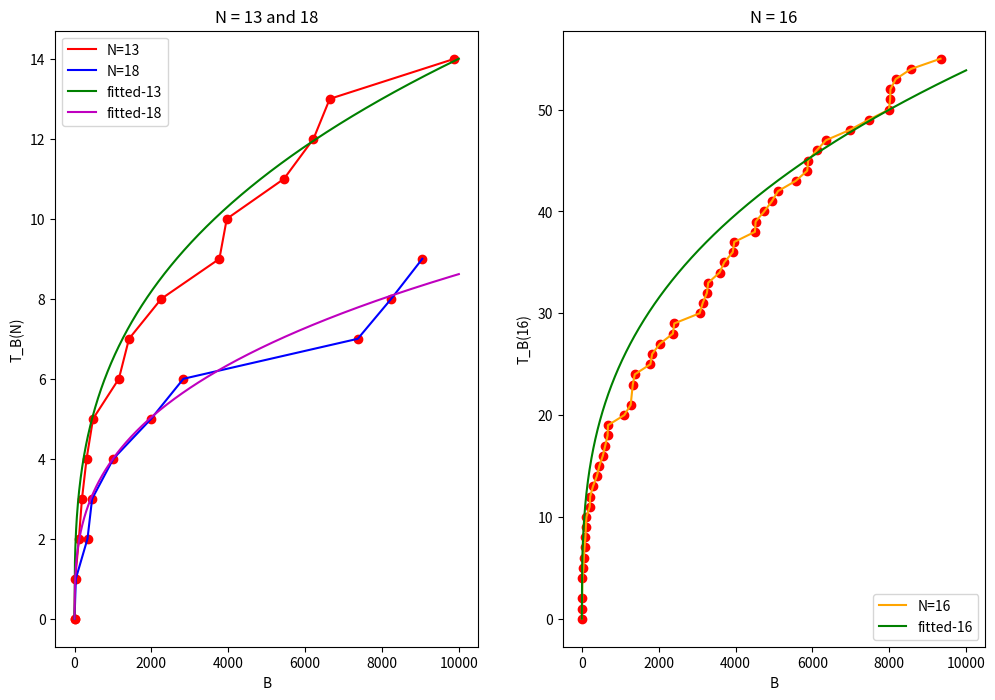

Write the Python code that produced this figure.
import numpy as np
import matplotlib
import matplotlib.pyplot as plt
from collections import Counter


def points_to_plot(d_list):
    my_d_list = d_list.copy()
    my_d_list = [abs(x) for x in my_d_list]
    counts = dict(Counter(my_d_list))
    my_d_list = [(k,v) for k,v in dict(counts).items()]
    my_d_list.sort()
    i = 0
    output = []
    for x,f in my_d_list:
        i += f
        output.append((x,i))
        # output.append((x,i / float(x)**(1.0/3.0)))
    return [(0,0)]+output

fig, ax = plt.subplots(1,2,figsize=(12, 8))

ax[0].set_xlabel('B')
ax[0].set_ylabel('T_B(N)')
ax[1].set_xlabel('B')
ax[1].set_ylabel('T_B(N)')


G_13 = [17, 113, 193, 313, 481, 1153, 1417, 2257, 3769, 3961, 5449, 6217, 6641, 9881]
G_18 = [33, 337, 457, 1009, 1993, 2833, 7369, 8241, 9049]

G_16 = [ -8030, -8022, -7990, -7462, -6970, -6110, -5106, -3966, -3927, -3255, -3066, -2405, -2030, -1326, -1271, -671, -455, -290, -119, -15, 1, 
10, 15, 41, 51, 70, 93, 105, 205, 217, 391, 546, 609, 679, 1105, 1326, 1378, 1785, 1830, 2370, 3145, 3289, 3585, 3705, 4505, 4522, 4745, 
4945, 5565, 5865, 5890, 6355, 8169, 8570, 9334 ]

points_to_plot_13 = points_to_plot(G_13)
points_to_plot_18 = points_to_plot(G_18)
points_to_plot_16 = points_to_plot(G_16)

# KAPPA_13 = 1.65  # 2.535 times too big
# KAPPA_18 = 1.50  # 5000, 7  # 3.75 times too big
# KAPPA_16 = 12.4  # 20000, 9  # 5 times too big

KAPPA_13 = 0.65
KAPPA_18 = 0.4  
KAPPA_16 = 2.5

x = np.linspace(0,10000,1000)

y_13 = KAPPA_13 * np.cbrt(x)
y_18 = KAPPA_18 * np.cbrt(x)
y_16 = KAPPA_16 * np.cbrt(x)

ax = plt.subplot(1, 2, 1)
ax.set_title("N = 13 and 18")
ax.set_xlabel('B')
ax.set_ylabel('T_B(N)')


plt.plot(*zip(*points_to_plot_13), 'or')
plt.plot(*zip(*points_to_plot_13), 'r-', label="N=13")

plt.plot(*zip(*points_to_plot_18), 'or')
plt.plot(*zip(*points_to_plot_18), 'b-', label="N=18")

plt.plot(x, y_13, 'g-', label="fitted-13")
plt.plot(x, y_18, 'm-', label="fitted-18")
plt.legend(loc="upper left")

ax = plt.subplot(1, 2, 2)
ax.set_title("N = 16")
ax.set_xlabel('B')
ax.set_ylabel('T_B(16)')

plt.plot(*zip(*points_to_plot_16), 'or')
plt.plot(*zip(*points_to_plot_16), '-', color="orange", label="N=16")

plt.plot(x, y_16, 'g-', label="fitted-16")
plt.legend(loc="lower right")

plt.savefig('granville_distribution_fitted.png', dpi=400)
